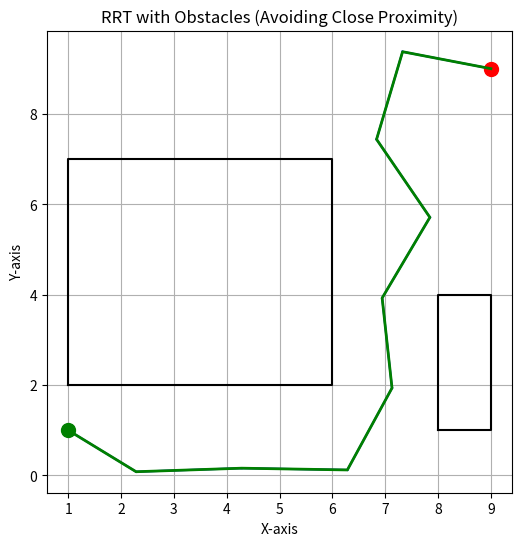

This chart was generated by the following Python code: (Note: this script raises an exception after producing the figure.)
#!/usr/bin/env python

import matplotlib.pyplot as plt
import numpy as np
import random

class Node:
    def __init__(self, x, y):
        self.x = x
        self.y = y
        self.parent = None

def is_collision_free(x, y, obstacles, safety_distance=0.7):
    for obstacle in obstacles:
        if (obstacle[0] - safety_distance) < x < (obstacle[1] + safety_distance) and \
           (obstacle[2] - safety_distance) < y < (obstacle[3] + safety_distance):
            return False  # Collision detected
    return True  # Collision-free

def generate_random_node(width, height):
    return Node(random.uniform(0, width), random.uniform(0, height))

def nearest_neighbor(random_node, nodes):
    return min(nodes, key=lambda node: np.hypot(node.x - random_node.x, node.y - random_node.y))

def steer(from_node, to_node, step_size, obstacles):
    distance = np.hypot(to_node.x - from_node.x, to_node.y - from_node.y)
    
    if distance < step_size:
        return to_node
    else:
        theta = np.arctan2(to_node.y - from_node.y, to_node.x - from_node.x)
        new_x = from_node.x + step_size * np.cos(theta)
        new_y = from_node.y + step_size * np.sin(theta)
        
        # Check if the new node is collision-free and at a safe distance from obstacles
        if is_collision_free(new_x, new_y, obstacles):
            return Node(new_x, new_y)
        else:
            return from_node

def rrt(width, height, obstacles, start, goal, iterations=1000, step_size=0.5, max_attempts=100):
    nodes = [start]
    
    for _ in range(iterations):
        random_node = generate_random_node(width, height)
        
        if not is_collision_free(random_node.x, random_node.y, obstacles):
            continue  # Skip if collision
        
        nearest_node = nearest_neighbor(random_node, nodes)
        attempts = 0
        while attempts < max_attempts:
            new_node = steer(nearest_node, random_node, step_size, obstacles)
            if new_node != nearest_node:
                break
            attempts += 1
        
        if attempts >= max_attempts:
            continue  # Skip if unable to find a valid steering node
        
        if is_collision_free(new_node.x, new_node.y, obstacles):
            new_node.parent = nearest_node
            nodes.append(new_node)
        
        # Check if goal is reached
        if np.hypot(new_node.x - goal.x, new_node.y - goal.y) < step_size:
            goal.parent = new_node
            nodes.append(goal)
            
            # Extract the selected path
            selected_path = [goal]
            current = goal
            while current.parent:
                selected_path.append(current.parent)
                current = current.parent
            selected_path = selected_path[::-1]  # Reverse the path to start from the beginning
            
            return selected_path  # Return only the correct path
    
    return []  # Return an empty list if no valid path is found

def visualize_rrt(nodes, obstacles, start, goal):
    plt.figure(figsize=(6, 6))
    
    # Plot obstacles
    for obstacle in obstacles:
        plt.plot([obstacle[0], obstacle[1], obstacle[1], obstacle[0], obstacle[0]],
                 [obstacle[2], obstacle[2], obstacle[3], obstacle[3], obstacle[2]], 'k-')
    
    # Plot edges in the tree
    for node in nodes:
        if node.parent:
            plt.plot([node.x, node.parent.x], [node.y, node.parent.y], 'b-')
    
    # Plot start and goal
    plt.plot(start.x, start.y, 'go', markersize=10)
    plt.plot(goal.x, goal.y, 'ro', markersize=10)
    
    # Highlight the path
    path_x = []
    path_y = []
    current = goal
    while current.parent:
        path_x.append(current.x)
        path_y.append(current.y)
        current = current.parent
    path_x.append(start.x)
    path_y.append(start.y)
    plt.plot(path_x, path_y, 'g-', linewidth=2)
    
    plt.title('RRT with Obstacles (Avoiding Close Proximity)')
    plt.xlabel('X-axis')
    plt.ylabel('Y-axis')
    plt.grid(True)
    plt.show()
def create_gazebo_world(width, height, obstacles, world_filename='worlds/rrt_world.world', nodes_filename='rrt_nodes.txt'):

    with open(nodes_filename, 'w') as nodes_file:
        for node in nodes:
            nodes_file.write(f'{node.x} {node.y}\n')
    
    with open(world_filename, 'w') as world_file:
        world_file.write('<?xml version="1.0" ?>\n')
        world_file.write('<sdf version="1.6">\n')
        world_file.write('<world name="default">\n')

        # Include the ground plane
        world_file.write('\t<include>\n')
        world_file.write('\t\t<uri>model://ground_plane</uri>\n')
        world_file.write('\t</include>\n')

        # Add walls around the map
        wall_thickness = 1.0  # You can adjust the thickness of the walls
        walls = [
            [-1.5, 11.5, -1.5, wall_thickness - 1.5],  # Bottom wall
            [-1.5, wall_thickness -1.5, -1.5, 11.5],  # Left wall
            [11.5 - wall_thickness, 11.5, -1.5, 11.5],  # Right wall
            [-1.5, 11.5, 11.5 - wall_thickness, 11.5],  # Top wall
        ]

        for i, wall in enumerate(walls):
            world_file.write(f'\t<model name="wall_{i}">\n')
            world_file.write('\t\t<static>true</static>\n')
            world_file.write('\t\t<link name="link">\n')
            world_file.write('\t\t\t<collision name="collision">\n')
            world_file.write('\t\t\t\t<geometry>\n')
            world_file.write('\t\t\t\t\t<box>\n')
            world_file.write(f'\t\t\t\t\t\t<size>{wall[1] - wall[0]} {wall[3] - wall[2]} 1.0</size>\n')
            world_file.write('\t\t\t\t\t</box>\n')
            world_file.write('\t\t\t\t</geometry>\n')
            world_file.write('\t\t\t</collision>\n')
            world_file.write('\t\t\t<visual name="visual">\n')
            world_file.write('\t\t\t\t<geometry>\n')
            world_file.write('\t\t\t\t\t<box>\n')
            world_file.write(f'\t\t\t\t\t\t<size>{wall[1] - wall[0]} {wall[3] - wall[2]} 1.0</size>\n')
            world_file.write('\t\t\t\t\t</box>\n')
            world_file.write('\t\t\t\t</geometry>\n')
            world_file.write('\t\t\t</visual>\n')
            world_file.write('\t\t</link>\n')
            world_file.write('\t\t<pose>{:.2f} {:.2f} 0.0 0 0 0</pose>\n'.format(
                (wall[0] + wall[1]) / 2, (wall[2] + wall[3]) / 2))
            world_file.write('\t</model>\n')

        # Add obstacles to the world
        for i, obstacle in enumerate(obstacles):
            world_file.write(f'\t<model name="obstacle_{i}">\n')
            world_file.write('\t\t<static>true</static>\n')
            world_file.write('\t\t<link name="link">\n')
            
            # Collision
            world_file.write('\t\t\t<collision name="collision">\n')
            world_file.write('\t\t\t\t<geometry>\n')
            world_file.write('\t\t\t\t\t<box>\n')
            world_file.write(f'\t\t\t\t\t\t<size>{obstacle[1] - obstacle[0]} {obstacle[3] - obstacle[2]} 1.0</size>\n')
            world_file.write('\t\t\t\t\t</box>\n')
            world_file.write('\t\t\t\t</geometry>\n')
            world_file.write('\t\t\t</collision>\n')
            
            # Visual
            world_file.write('\t\t\t<visual name="visual">\n')
            world_file.write('\t\t\t\t<geometry>\n')
            world_file.write('\t\t\t\t\t<box>\n')
            world_file.write(f'\t\t\t\t\t\t<size>{obstacle[1] - obstacle[0]} {obstacle[3] - obstacle[2]} 1.0</size>\n')
            world_file.write('\t\t\t\t\t</box>\n')
            world_file.write('\t\t\t\t</geometry>\n')
            world_file.write('\t\t\t</visual>\n')
            
            world_file.write('\t\t</link>\n')
            world_file.write('\t\t<pose>{:.2f} {:.2f} 0.0 0 0 0</pose>\n'.format(
                (obstacle[0] + obstacle[1]) / 2, (obstacle[2] + obstacle[3]) / 2))
            world_file.write('\t</model>\n')

        # Add sunlight
        world_file.write('\t<light name="sun" type="directional">\n')
        world_file.write('\t\t<cast_shadows>true</cast_shadows>\n')
        world_file.write('\t\t<pose>0 0 10 0 0 0</pose>\n')
        world_file.write('\t\t<diffuse>0.8 0.8 0.8 1</diffuse>\n')
        world_file.write('\t\t<specular>0.2 0.2 0.2 1</specular>\n')
        world_file.write('\t\t<attenuation>\n')
        world_file.write('\t\t\t<range>1000</range>\n')
        world_file.write('\t\t\t<constant>0.9</constant>\n')
        world_file.write('\t\t\t<linear>0.01</linear>\n')
        world_file.write('\t\t\t<quadratic>0.001</quadratic>\n')
        world_file.write('\t\t</attenuation>\n')
        world_file.write('\t\t<direction>-0.5 0.5 -0.5</direction>\n')
        world_file.write('\t</light>\n')

        world_file.write('</world>\n')
        world_file.write('</sdf>\n')

    print(f'Gazebo world file "{world_filename}" created.')

if __name__ == "__main__":
    # Define workspace dimensions
    width, height = 10, 10
    
    # Define obstacles as [x_min, x_max, y_min, y_max]
    obstacles = [[1, 6, 2, 7], [8, 9, 1, 4]]
    
    # Define start and goal nodes
    start = Node(1, 1)
    goal = Node(9, 9)
    
    # Run RRT algorithm
    nodes = rrt(width, height, obstacles, start, goal, iterations=1000, step_size=2, max_attempts=100)
    
    # Visualize the RRT with highlighted path
    visualize_rrt(nodes, obstacles, start, goal)
    
    # Create Gazebo world file
    create_gazebo_world(width, height, obstacles)
